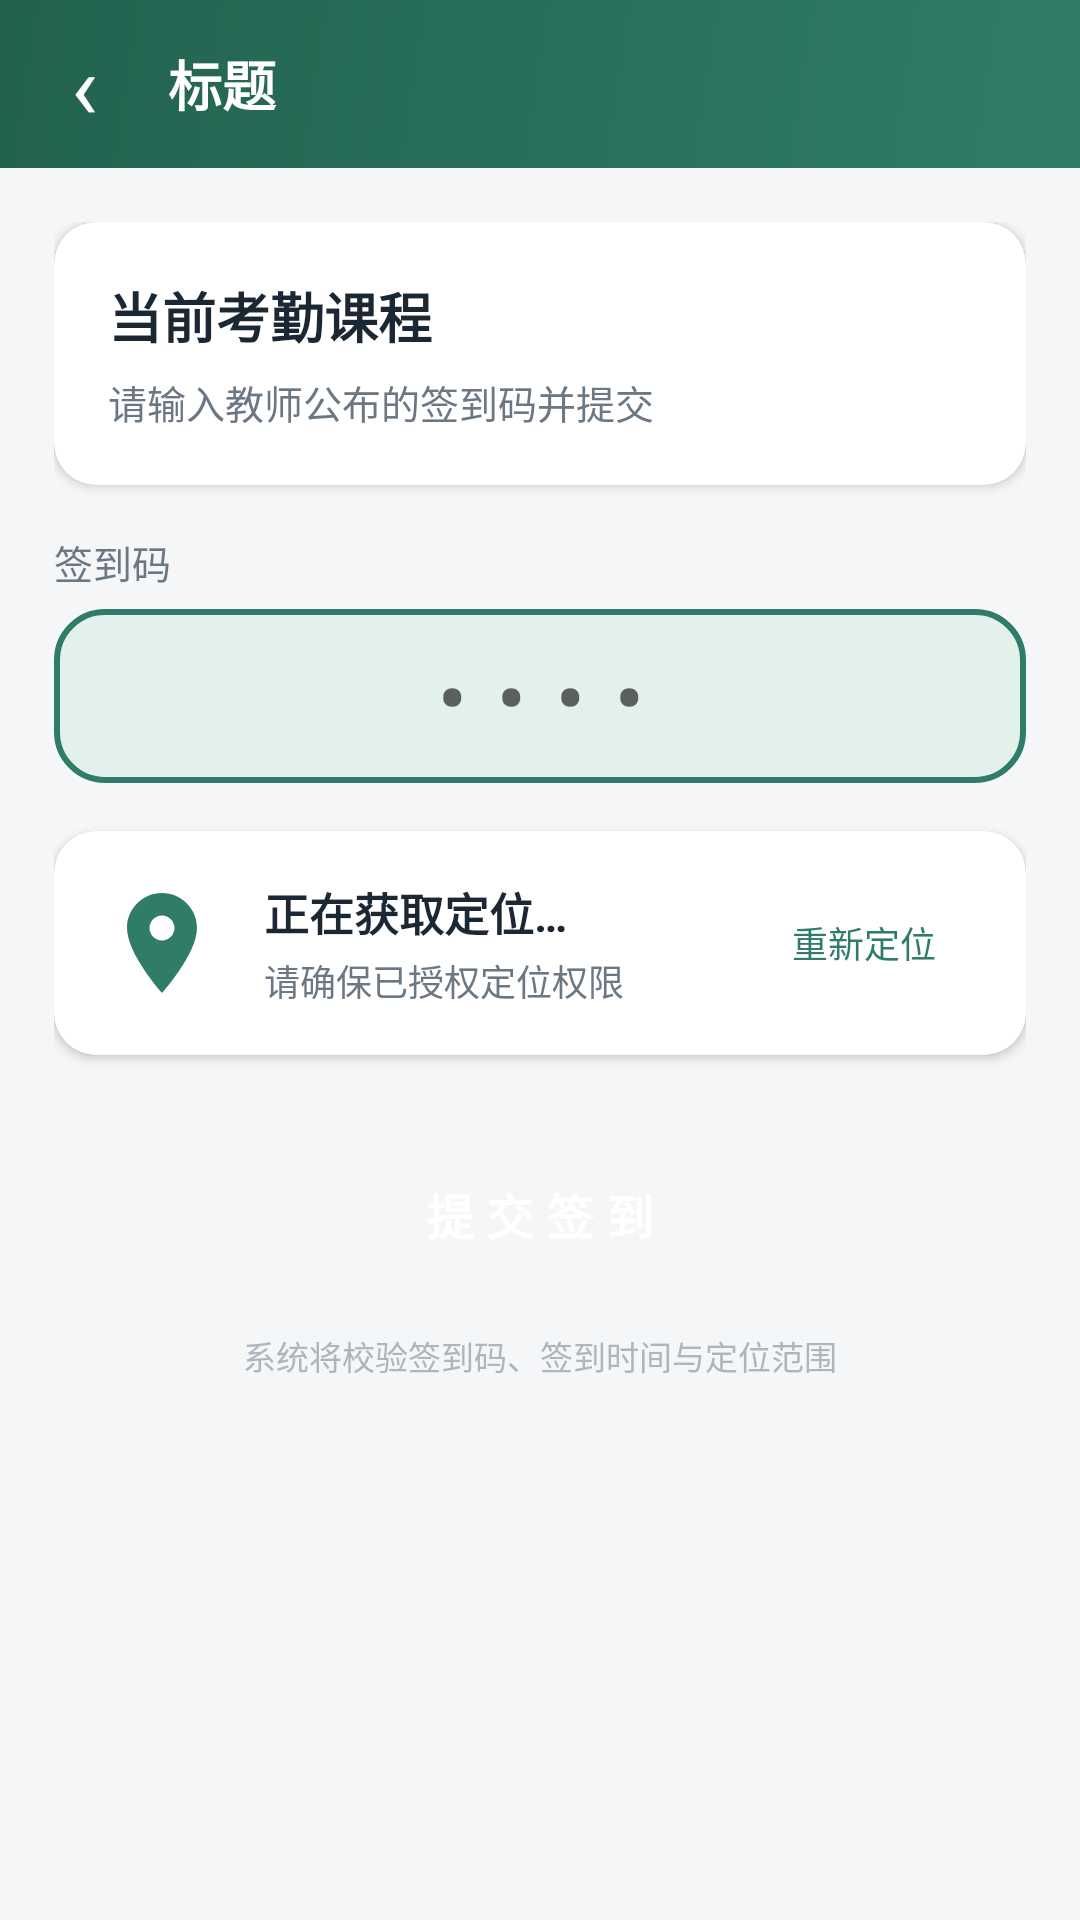

Layout XML and referenced resources for this Android screen:
<!-- AndroidManifest.xml: application theme AppTheme -->
<!-- res/layout/activity_checkin.xml -->
<?xml version="1.0" encoding="utf-8"?>
<LinearLayout xmlns:android="http://schemas.android.com/apk/res/android"
    xmlns:app="http://schemas.android.com/apk/res-auto"
    android:layout_width="match_parent"
    android:layout_height="match_parent"
    android:orientation="vertical"
    android:background="@color/bg">

    <include layout="@layout/view_toolbar" />

    <ScrollView
        android:layout_width="match_parent"
        android:layout_height="match_parent"
        android:fillViewport="true">

        <LinearLayout
            android:layout_width="match_parent"
            android:layout_height="wrap_content"
            android:orientation="vertical"
            android:padding="18dp">

            
            <androidx.cardview.widget.CardView
                android:layout_width="match_parent"
                android:layout_height="wrap_content"
                app:cardBackgroundColor="@color/card"
                app:cardCornerRadius="14dp"
                app:cardElevation="2dp">

                <LinearLayout
                    android:layout_width="match_parent"
                    android:layout_height="wrap_content"
                    android:orientation="vertical"
                    android:padding="18dp">

                    <TextView
                        android:id="@+id/tv_course"
                        android:layout_width="wrap_content"
                        android:layout_height="wrap_content"
                        android:text="当前考勤课程"
                        android:textColor="@color/text_primary"
                        android:textSize="18sp"
                        android:textStyle="bold" />

                    <TextView
                        android:id="@+id/tv_course_sub"
                        android:layout_width="wrap_content"
                        android:layout_height="wrap_content"
                        android:layout_marginTop="6dp"
                        android:text="请输入教师公布的签到码并提交"
                        android:textColor="@color/text_secondary"
                        android:textSize="13sp" />
                </LinearLayout>
            </androidx.cardview.widget.CardView>

            
            <TextView style="@style/FormLabel" android:text="签到码" />
            <EditText
                android:id="@+id/et_code"
                android:layout_width="match_parent"
                android:layout_height="58dp"
                android:layout_marginTop="6dp"
                android:background="@drawable/bg_code_box"
                android:gravity="center"
                android:hint="••••"
                android:inputType="textCapCharacters"
                android:letterSpacing="0.4"
                android:maxLength="6"
                android:textColor="@color/primary_dark"
                android:textSize="26sp"
                android:textStyle="bold" />

            
            <androidx.cardview.widget.CardView
                android:layout_width="match_parent"
                android:layout_height="wrap_content"
                android:layout_marginTop="16dp"
                app:cardBackgroundColor="@color/card"
                app:cardCornerRadius="14dp"
                app:cardElevation="2dp">

                <LinearLayout
                    android:layout_width="match_parent"
                    android:layout_height="wrap_content"
                    android:gravity="center_vertical"
                    android:orientation="horizontal"
                    android:padding="16dp">

                    <View
                        android:layout_width="40dp"
                        android:layout_height="40dp"
                        android:background="@drawable/ic_location"
                        android:backgroundTint="@color/primary" />

                    <LinearLayout
                        android:layout_width="0dp"
                        android:layout_height="wrap_content"
                        android:layout_marginStart="14dp"
                        android:layout_weight="1"
                        android:orientation="vertical">

                        <TextView
                            android:id="@+id/tv_loc_status"
                            android:layout_width="wrap_content"
                            android:layout_height="wrap_content"
                            android:text="正在获取定位…"
                            android:textColor="@color/text_primary"
                            android:textSize="15sp"
                            android:textStyle="bold" />

                        <TextView
                            android:id="@+id/tv_loc_detail"
                            android:layout_width="wrap_content"
                            android:layout_height="wrap_content"
                            android:layout_marginTop="3dp"
                            android:text="请确保已授权定位权限"
                            android:textColor="@color/text_secondary"
                            android:textSize="12sp" />
                    </LinearLayout>

                    <TextView
                        android:id="@+id/btn_relocate"
                        android:layout_width="wrap_content"
                        android:layout_height="wrap_content"
                        android:background="@drawable/bg_pill"
                        android:paddingStart="14dp"
                        android:paddingEnd="14dp"
                        android:paddingTop="7dp"
                        android:paddingBottom="7dp"
                        android:text="重新定位"
                        android:textColor="@color/primary"
                        android:textSize="12sp" />
                </LinearLayout>
            </androidx.cardview.widget.CardView>

            <Button
                android:id="@+id/btn_submit"
                style="@style/PrimaryButton"
                android:layout_marginTop="28dp"
                android:text="提 交 签 到" />

            <TextView
                android:layout_width="match_parent"
                android:layout_height="wrap_content"
                android:layout_marginTop="14dp"
                android:gravity="center"
                android:text="系统将校验签到码、签到时间与定位范围"
                android:textColor="#AEB6BD"
                android:textSize="11sp" />
        </LinearLayout>
    </ScrollView>
</LinearLayout>
<!-- res/layout/view_toolbar.xml (included above) -->
<?xml version="1.0" encoding="utf-8"?>
<LinearLayout xmlns:android="http://schemas.android.com/apk/res/android"
    android:id="@+id/toolbar_root"
    android:layout_width="match_parent"
    android:layout_height="wrap_content"
    android:minHeight="56dp"
    android:background="@drawable/bg_header"
    android:gravity="center_vertical"
    android:orientation="horizontal">

    <TextView
        android:id="@+id/toolbar_back"
        android:layout_width="56dp"
        android:layout_height="match_parent"
        android:gravity="center"
        android:text="‹"
        android:textColor="@color/white"
        android:textSize="30sp" />

    <TextView
        android:id="@+id/toolbar_title"
        android:layout_width="0dp"
        android:layout_height="wrap_content"
        android:layout_weight="1"
        android:text="标题"
        android:textColor="@color/white"
        android:textSize="18sp"
        android:textStyle="bold" />

    <TextView
        android:id="@+id/toolbar_action"
        android:layout_width="wrap_content"
        android:layout_height="match_parent"
        android:gravity="center"
        android:minWidth="56dp"
        android:paddingStart="12dp"
        android:paddingEnd="16dp"
        android:text=""
        android:textColor="@color/white"
        android:textSize="14sp"
        android:visibility="gone" />
</LinearLayout>
<!-- resources referenced by this layout -->
<resources>
  <color name="bg">#F4F6F8</color>
  <color name="card">#FFFFFF</color>
  <color name="primary">#2F7D68</color>
  <color name="primary_dark">#22624F</color>
  <color name="text_primary">#1B2733</color>
  <color name="text_secondary">#6B7884</color>
  <color name="white">#FFFFFF</color>
  <!-- drawable bg_code_box (drawable) -->
  <?xml version="1.0" encoding="utf-8"?>
  <shape xmlns:android="http://schemas.android.com/apk/res/android" android:shape="rectangle">
      <solid android:color="@color/primary_light" />
      <corners android:radius="16dp" />
      <stroke android:width="2dp" android:color="@color/primary" />
  </shape>
  <!-- drawable bg_header (drawable) -->
  <?xml version="1.0" encoding="utf-8"?>
  <shape xmlns:android="http://schemas.android.com/apk/res/android" android:shape="rectangle">
      <gradient
          android:angle="135"
          android:startColor="@color/primary"
          android:endColor="@color/primary_dark" />
  </shape>
  <!-- drawable ic_location (drawable) -->
  <vector xmlns:android="http://schemas.android.com/apk/res/android"
      android:width="24dp" android:height="24dp"
      android:viewportWidth="24" android:viewportHeight="24"
      android:tint="#000000">
      <path android:fillColor="@android:color/white"
          android:pathData="M12,2C8.13,2 5,5.13 5,9c0,5.25 7,13 7,13s7,-7.75 7,-13c0,-3.87 -3.13,-7 -7,-7zM12,11.5c-1.38,0 -2.5,-1.12 -2.5,-2.5s1.12,-2.5 2.5,-2.5 2.5,1.12 2.5,2.5 -1.12,2.5 -2.5,2.5z" />
  </vector>
  <style name="FormLabel">
          <item name="android:layout_width">wrap_content</item>
          <item name="android:layout_height">wrap_content</item>
          <item name="android:layout_marginTop">16dp</item>
          <item name="android:textColor">@color/text_secondary</item>
          <item name="android:textSize">13sp</item>
      </style>
  <style name="PrimaryButton">
          <item name="android:layout_width">match_parent</item>
          <item name="android:layout_height">50dp</item>
          <item name="android:background">@drawable/bg_button_primary</item>
          <item name="android:textColor">@color/white</item>
          <item name="android:textSize">16sp</item>
          <item name="android:textStyle">bold</item>
      </style>
  <style name="AppTheme" parent="Theme.MaterialComponents.Light.NoActionBar">
          <item name="colorPrimary">@color/primary</item>
          <item name="colorPrimaryDark">@color/primary_dark</item>
          <item name="colorSecondary">@color/primary</item>
          <item name="colorAccent">@color/accent</item>
          <item name="android:windowBackground">@color/bg</item>
          <item name="android:statusBarColor">@color/primary_dark</item>
          <item name="android:navigationBarColor">@color/white</item>
      </style>
  <color name="primary_light">#E3F1EC</color>
  <color name="accent">#F2B84B</color>
</resources>
